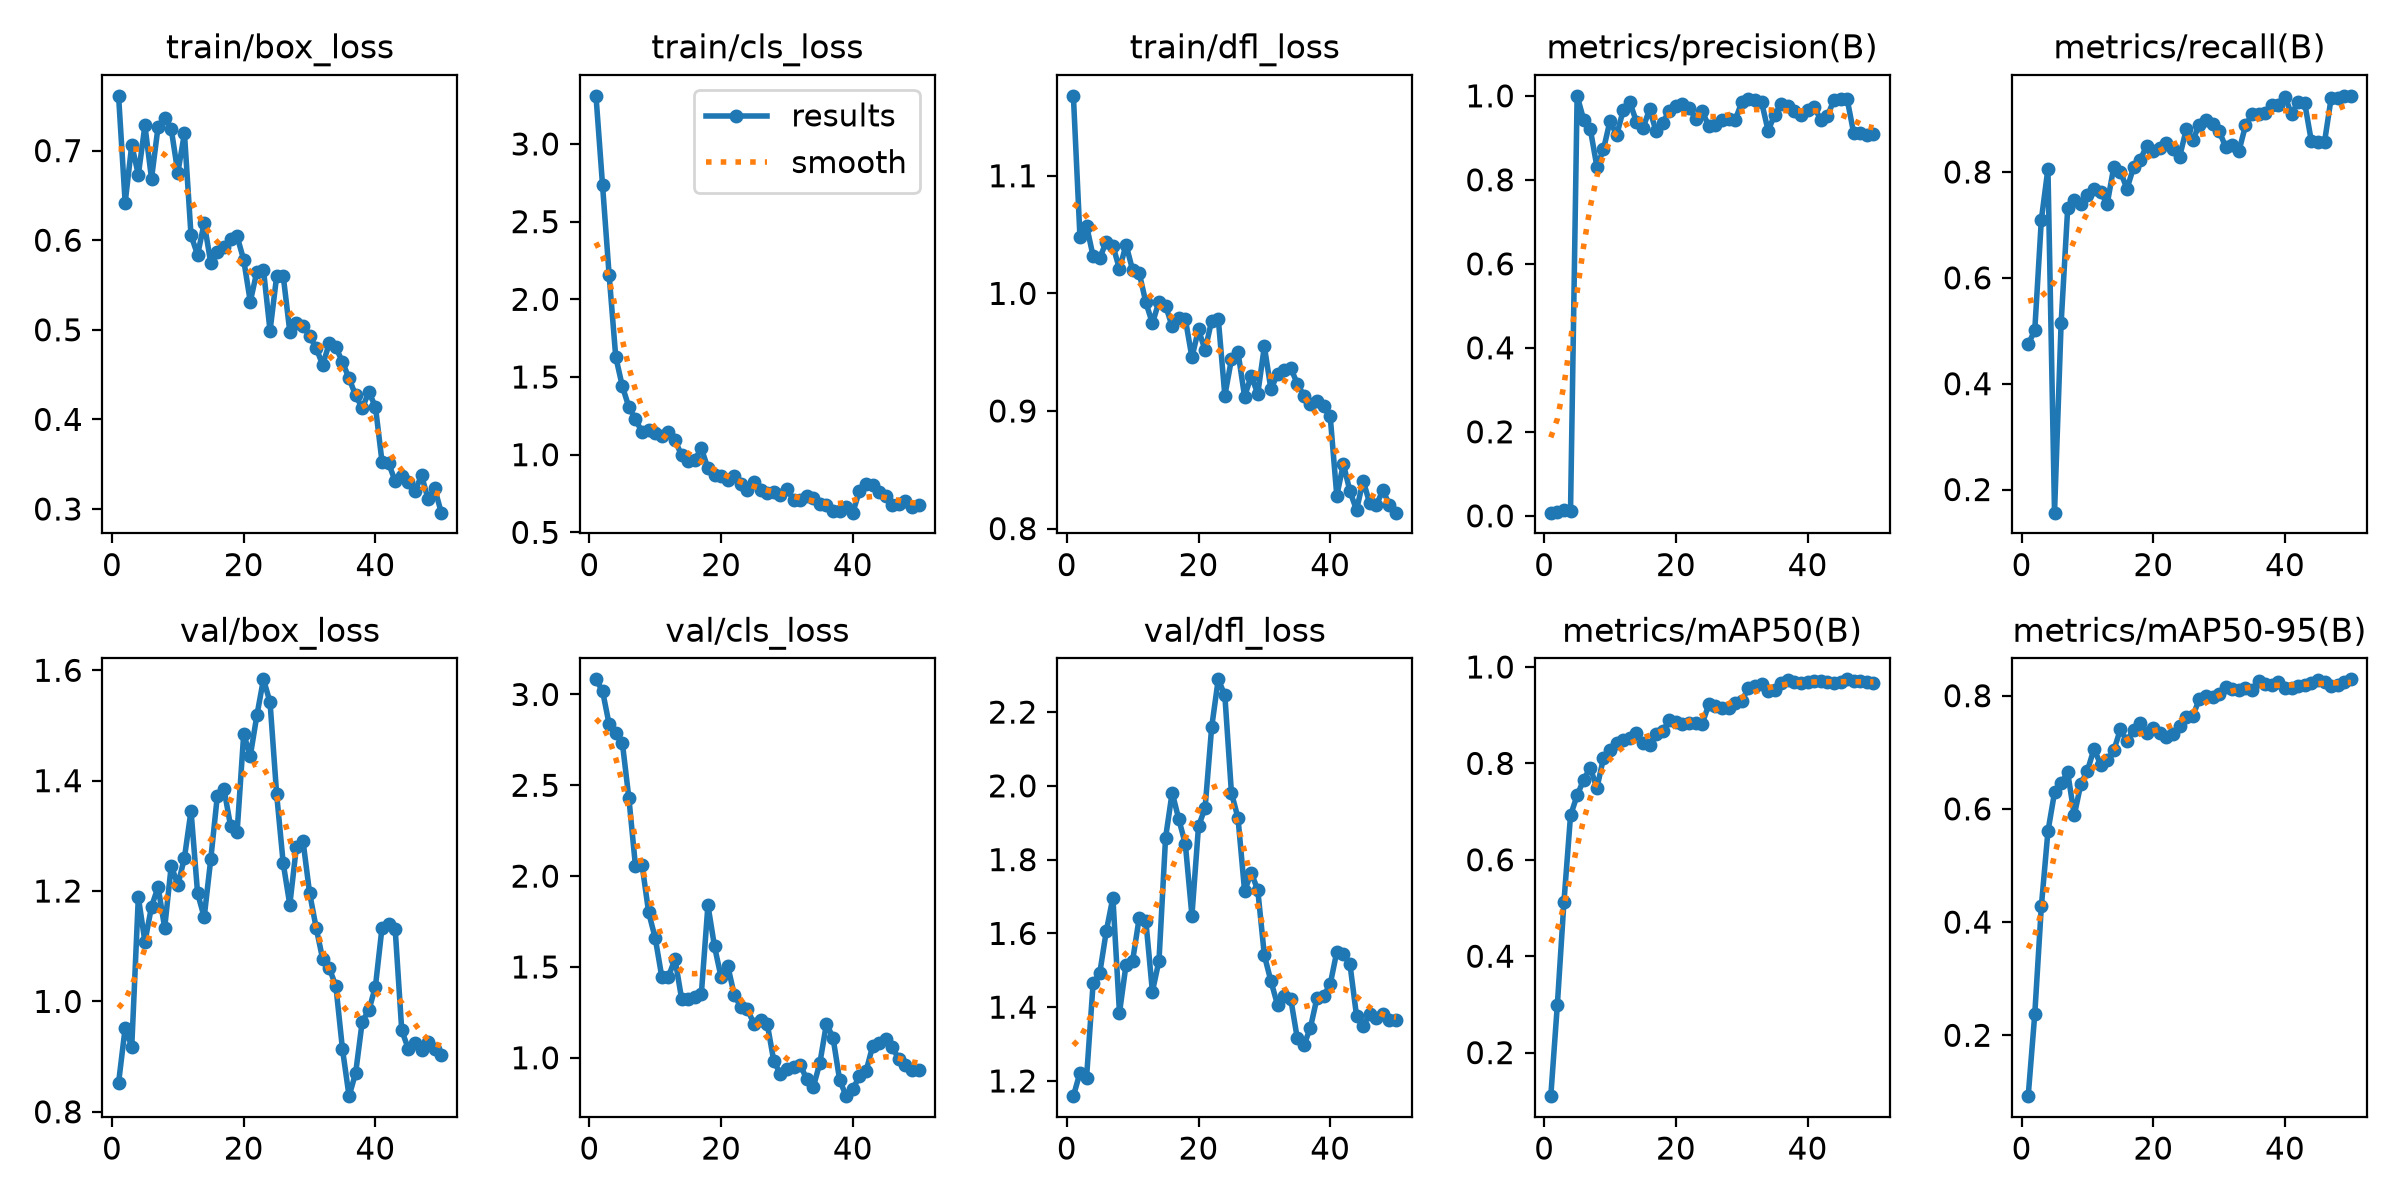

Data behind this chart, as committed beside it:
epoch, time, train/box_loss, train/cls_loss, train/dfl_loss, metrics/precision(B), metrics/recall(B), metrics/mAP50(B), metrics/mAP50-95(B), val/box_loss, val/cls_loss, val/dfl_loss, lr/pg0, lr/pg1, lr/pg2
1, 9.86, 0.7611, 3.31, 1.168, 0.0075, 0.4741, 0.1096, 0.09245, 0.8525, 3.083, 1.159, 0.0001715, 0.0001715, 0.0001715
2, 11.98, 0.6418, 2.733, 1.048, 0.01005, 0.5008, 0.2996, 0.2372, 0.952, 3.018, 1.222, 0.0003502, 0.0003502, 0.0003502
3, 14.17, 0.7064, 2.155, 1.058, 0.01302, 0.7099, 0.5128, 0.4277, 0.918, 2.835, 1.209, 0.0005215, 0.0005215, 0.0005215
4, 16.18, 0.673, 1.63, 1.032, 0.01196, 0.8061, 0.692, 0.5602, 1.189, 2.786, 1.465, 0.0006855, 0.0006855, 0.0006855
5, 18.05, 0.728, 1.441, 1.03, 1, 0.1563, 0.7337, 0.629, 1.108, 2.735, 1.492, 0.0008421, 0.0008421, 0.0008421
6, 19.9, 0.6687, 1.306, 1.044, 0.9429, 0.5138, 0.766, 0.6452, 1.172, 2.428, 1.606, 0.0009914, 0.0009914, 0.0009914
7, 21.75, 0.7267, 1.228, 1.041, 0.9209, 0.7313, 0.7913, 0.6643, 1.207, 2.053, 1.697, 0.001133, 0.001133, 0.001133
8, 23.56, 0.7368, 1.144, 1.021, 0.8315, 0.7471, 0.7483, 0.5888, 1.133, 2.061, 1.385, 0.001231, 0.001231, 0.001231
9, 25.39, 0.7239, 1.156, 1.041, 0.8724, 0.7394, 0.8108, 0.6441, 1.246, 1.8, 1.516, 0.001203, 0.001203, 0.001203
10, 27.18, 0.6754, 1.138, 1.02, 0.9407, 0.757, 0.8281, 0.6676, 1.211, 1.658, 1.526, 0.001174, 0.001174, 0.001174
11, 29.04, 0.7193, 1.12, 1.017, 0.9061, 0.7683, 0.8431, 0.7062, 1.26, 1.445, 1.643, 0.001146, 0.001146, 0.001146
12, 30.91, 0.6056, 1.148, 0.9925, 0.9658, 0.7618, 0.8486, 0.6782, 1.345, 1.446, 1.635, 0.001118, 0.001118, 0.001118
13, 32.69, 0.5836, 1.092, 0.9745, 0.9852, 0.7396, 0.8532, 0.6857, 1.196, 1.544, 1.442, 0.001089, 0.001089, 0.001089
14, 34.76, 0.6191, 0.9968, 0.993, 0.9385, 0.8095, 0.8627, 0.7033, 1.153, 1.325, 1.526, 0.001061, 0.001061, 0.001061
15, 36.56, 0.5746, 0.959, 0.9897, 0.9229, 0.8007, 0.8414, 0.7404, 1.258, 1.323, 1.859, 0.001033, 0.001033, 0.001033
16, 38.43, 0.5868, 0.968, 0.972, 0.9679, 0.7682, 0.8387, 0.72, 1.373, 1.335, 1.982, 0.001005, 0.001005, 0.001005
17, 40.3, 0.5927, 1.04, 0.9787, 0.9152, 0.8085, 0.8618, 0.7401, 1.385, 1.352, 1.91, 0.0009763, 0.0009763, 0.0009763
18, 42.08, 0.6017, 0.9123, 0.9781, 0.9356, 0.8226, 0.8666, 0.7515, 1.318, 1.84, 1.842, 0.000948, 0.000948, 0.000948
19, 43.88, 0.6043, 0.8684, 0.9457, 0.9647, 0.8495, 0.8899, 0.7347, 1.307, 1.613, 1.648, 0.0009197, 0.0009197, 0.0009197
20, 45.73, 0.5781, 0.8608, 0.9693, 0.9756, 0.8394, 0.8859, 0.7435, 1.484, 1.443, 1.89, 0.0008914, 0.0008914, 0.0008914
21, 47.55, 0.5314, 0.8398, 0.9516, 0.9815, 0.8451, 0.881, 0.7341, 1.445, 1.508, 1.94, 0.0008631, 0.0008631, 0.0008631
22, 49.37, 0.565, 0.8631, 0.9769, 0.9718, 0.8556, 0.884, 0.7267, 1.518, 1.346, 2.159, 0.0008348, 0.0008348, 0.0008348
23, 51.21, 0.5672, 0.8144, 0.9786, 0.9456, 0.8432, 0.8832, 0.7329, 1.584, 1.28, 2.289, 0.0008065, 0.0008065, 0.0008065
24, 53.02, 0.4989, 0.7737, 0.9131, 0.9631, 0.8288, 0.8827, 0.7456, 1.542, 1.267, 2.245, 0.0007782, 0.0007782, 0.0007782
25, 54.9, 0.5596, 0.8234, 0.9439, 0.9276, 0.8803, 0.9223, 0.7615, 1.376, 1.186, 1.981, 0.0007499, 0.0007499, 0.0007499
26, 56.94, 0.5602, 0.7753, 0.9499, 0.9297, 0.8604, 0.9196, 0.7637, 1.25, 1.205, 1.913, 0.0007216, 0.0007216, 0.0007216
27, 58.77, 0.4979, 0.7503, 0.9122, 0.9435, 0.8895, 0.9154, 0.7946, 1.175, 1.188, 1.715, 0.0006934, 0.0006934, 0.0006934
28, 60.65, 0.508, 0.7599, 0.9299, 0.9438, 0.8978, 0.9157, 0.7994, 1.28, 0.9822, 1.765, 0.0006651, 0.0006651, 0.0006651
29, 62.5, 0.5044, 0.7378, 0.9147, 0.9421, 0.8916, 0.9256, 0.7983, 1.291, 0.9113, 1.718, 0.0006368, 0.0006368, 0.0006368
30, 64.35, 0.4934, 0.7767, 0.9549, 0.9849, 0.8773, 0.9292, 0.8037, 1.197, 0.9402, 1.54, 0.0006085, 0.0006085, 0.0006085
31, 66.25, 0.4795, 0.7099, 0.9184, 0.9934, 0.8468, 0.9563, 0.8154, 1.134, 0.9466, 1.471, 0.0005802, 0.0005802, 0.0005802
32, 68.14, 0.4609, 0.7077, 0.9315, 0.9912, 0.85, 0.9606, 0.8117, 1.076, 0.9627, 1.406, 0.0005519, 0.0005519, 0.0005519
33, 69.96, 0.4851, 0.7328, 0.9346, 0.9858, 0.8392, 0.9647, 0.8094, 1.06, 0.8822, 1.431, 0.0005236, 0.0005236, 0.0005236
34, 71.78, 0.4804, 0.7225, 0.9366, 0.9169, 0.8879, 0.95, 0.8141, 1.027, 0.8391, 1.423, 0.0004953, 0.0004953, 0.0004953
35, 73.61, 0.464, 0.6841, 0.9232, 0.9549, 0.909, 0.9528, 0.8094, 0.9133, 0.9716, 1.316, 0.000467, 0.000467, 0.000467
36, 75.46, 0.4457, 0.6747, 0.913, 0.9797, 0.9102, 0.9667, 0.8265, 0.8283, 1.188, 1.296, 0.0004387, 0.0004387, 0.0004387
37, 77.3, 0.4267, 0.6399, 0.9059, 0.9755, 0.9123, 0.973, 0.8203, 0.8704, 1.11, 1.345, 0.0004104, 0.0004104, 0.0004104
38, 79.36, 0.4127, 0.639, 0.9086, 0.9641, 0.9271, 0.9698, 0.8195, 0.9636, 0.8777, 1.426, 0.0003821, 0.0003821, 0.0003821
39, 81.22, 0.4305, 0.6632, 0.9038, 0.9541, 0.9271, 0.9665, 0.8238, 0.9837, 0.7888, 1.431, 0.0003538, 0.0003538, 0.0003538
40, 83.02, 0.4142, 0.6268, 0.8953, 0.9673, 0.9422, 0.9696, 0.8137, 1.027, 0.8271, 1.462, 0.0003255, 0.0003255, 0.0003255
41, 111.6, 0.353, 0.7659, 0.8279, 0.9742, 0.9088, 0.9705, 0.8137, 1.133, 0.8989, 1.55, 0.0002972, 0.0002972, 0.0002972
42, 113.4, 0.3513, 0.8099, 0.855, 0.9425, 0.9331, 0.9705, 0.8164, 1.141, 0.925, 1.545, 0.0002689, 0.0002689, 0.0002689
43, 115.3, 0.3309, 0.8044, 0.8316, 0.9513, 0.9295, 0.9695, 0.819, 1.131, 1.062, 1.516, 0.0002406, 0.0002406, 0.0002406
44, 117.2, 0.3367, 0.7591, 0.8158, 0.9907, 0.8582, 0.966, 0.8231, 0.9474, 1.084, 1.376, 0.0002123, 0.0002123, 0.0002123
45, 119, 0.3296, 0.7344, 0.8408, 0.9915, 0.8566, 0.9678, 0.8275, 0.914, 1.105, 1.348, 0.0001841, 0.0001841, 0.0001841
46, 120.8, 0.3198, 0.6745, 0.8215, 0.9923, 0.8566, 0.9744, 0.8236, 0.9248, 1.059, 1.382, 0.0001558, 0.0001558, 0.0001558
47, 122.7, 0.3375, 0.6848, 0.8202, 0.9113, 0.9389, 0.9708, 0.8163, 0.9117, 0.9906, 1.37, 0.0001275, 0.0001275, 0.0001275
48, 124.5, 0.3111, 0.7029, 0.8325, 0.9115, 0.9406, 0.9707, 0.8194, 0.9262, 0.9619, 1.381, 9.91726e-05, 9.91726e-05, 9.91726e-05
49, 126.4, 0.323, 0.6652, 0.8201, 0.9073, 0.9438, 0.968, 0.824, 0.9144, 0.9301, 1.365, 7.08784e-05, 7.08784e-05, 7.08784e-05
50, 128.2, 0.2959, 0.6782, 0.8135, 0.909, 0.9432, 0.9665, 0.8289, 0.9029, 0.9348, 1.364, 4.25842e-05, 4.25842e-05, 4.25842e-05
